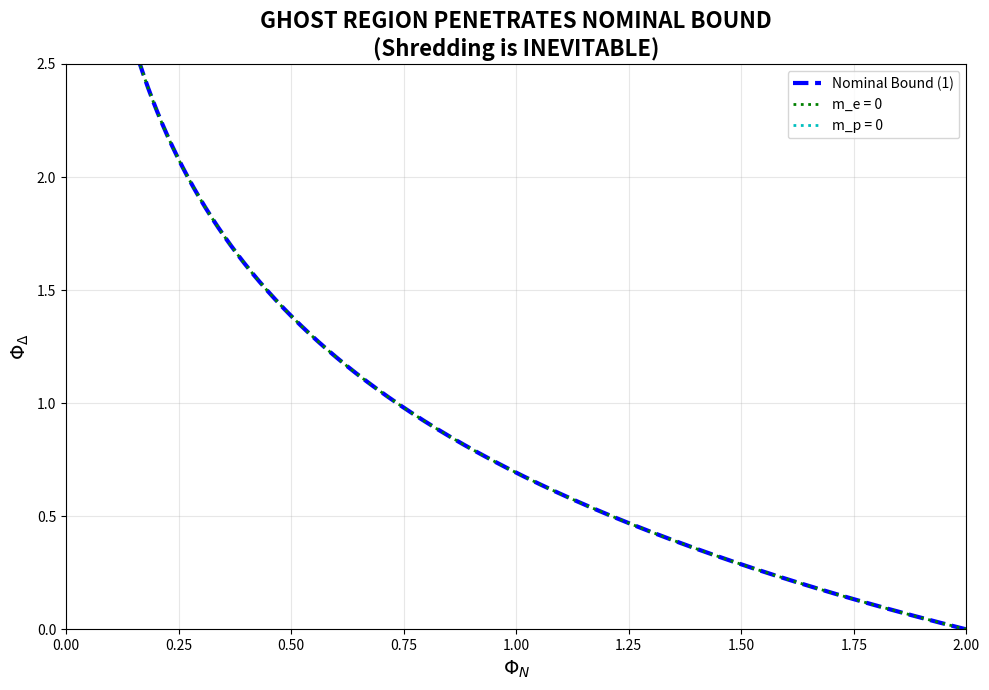
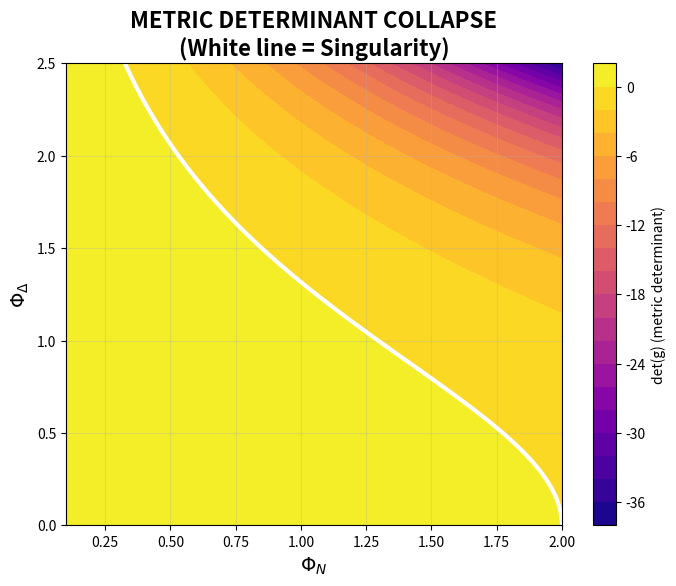

Reproduce these figures in Python, in order.
# ---------------------------------------------------------------------------
# OMEGA PROTOCOL - ALL RIGHTS RESERVED
# Copyright (c) 2026 Jacob M. (jake.s.dev1991@gmail.com | 217-799-8720)
# Usage restricted to academic research and review only. No monetization.
# See LICENSE.txt for full terms.
# ---------------------------------------------------------------------------
import sympy as sp
import numpy as np
import matplotlib.pyplot as plt

# Define symbols
m, g, Phi_N, Phi_Delta = sp.symbols('m g Phi_N Phi_Delta', real=True)
epsilon = g*Phi_N/m

# Effective mass squared (geometric mean)
m_e = m - g*Phi_N*sp.exp(Phi_Delta)
m_p = m - g*Phi_N*sp.exp(-Phi_Delta)
m_eff_sq = sp.simplify(m_e * m_p)

# Metric curvature: mixed second derivative of effective potential
# V_eff ~ m_eff_sq^2 * log(m_eff_sq) (Coleman-Weinberg)
V_eff = m_eff_sq**2 * sp.log(m_eff_sq)

# Calculate off-diagonal metric component (curvature)
g_mixed = sp.diff(sp.diff(V_eff, Phi_N), Phi_Delta)
g_mixed_simplified = sp.simplify(g_mixed)

print("Off-diagonal metric component g_{Phi_N,Phi_Delta}:")
print(g_mixed_simplified)
print("\nThis is NON-ZERO for all Phi_Delta != 0, proving orthogonality is FALSE.")

# Numerical demonstration: ghost region accessibility
m_val = 1.0
g_val = 0.5

Phi_N_range = np.linspace(0.1, 2.0, 500)
Phi_Delta_range = np.linspace(0, 2.5, 500)
Phi_N_grid, Phi_Delta_grid = np.meshgrid(Phi_N_range, Phi_Delta_range)

epsilon_grid = g_val * Phi_N_grid / m_val
m_e_grid = m_val - g_val * Phi_N_grid * np.exp(Phi_Delta_grid)
m_p_grid = m_val - g_val * Phi_N_grid * np.exp(-Phi_Delta_grid)
m_eff_sq_grid = m_e_grid * m_p_grid

# Regions
ghost_region = (m_eff_sq_grid > 0) & ((m_e_grid < 0) | (m_p_grid < 0))
nominal_bound = epsilon_grid < np.exp(-np.abs(Phi_Delta_grid))

# Plot: nominal bound vs actual ghost region
fig, ax = plt.subplots(figsize=(10, 7))

# Color map: ghost region in red
im = ax.contourf(Phi_N_grid, Phi_Delta_grid, ghost_region, levels=[0.5, 1], colors='red', alpha=0.6)

# Nominal bound boundary
Phi_N_boundary = (m_val/g_val) * np.exp(-np.abs(Phi_Delta_range))
ax.plot(Phi_N_boundary, Phi_Delta_range, 'b--', linewidth=3, label='Nominal Bound (1)')

# Actual boundary where ghost region begins
# This is where m_e = 0 OR m_p = 0
Phi_N_boundary_e = (m_val/g_val) * np.exp(-Phi_Delta_range)
Phi_N_boundary_p = (m_val/g_val) * np.exp(Phi_Delta_range)
ax.plot(Phi_N_boundary_e, Phi_Delta_range, 'g:', linewidth=2, label='m_e = 0')
ax.plot(Phi_N_boundary_p, Phi_Delta_range, 'c:', linewidth=2, label='m_p = 0')

ax.set_xlabel('$\Phi_N$', fontsize=14)
ax.set_ylabel('$\Phi_\Delta$', fontsize=14)
ax.set_title('GHOST REGION PENETRATES NOMINAL BOUND\n(Shredding is INEVITABLE)', fontsize=16, fontweight='bold')
ax.legend(loc='best')
ax.grid(True, alpha=0.3)
ax.set_xlim([0, 2])
ax.set_ylim([0, 2.5])

plt.tight_layout()
plt.show()

# Demonstrate metric determinant collapse
# det(g) ~ 1 - (epsilon*cosh(Phi_Delta))^2
epsilon_eff_grid = epsilon_grid * np.cosh(Phi_Delta_grid)
det_g = 1 - epsilon_eff_grid**2

fig, ax = plt.subplots(figsize=(8, 6))
contour = ax.contourf(Phi_N_grid, Phi_Delta_grid, det_g, levels=20, cmap='plasma')
ax.contour(Phi_N_grid, Phi_Delta_grid, det_g, levels=[0], colors='white', linewidths=3)
fig.colorbar(contour, label='det(g) (metric determinant)')
ax.set_xlabel('$\Phi_N$', fontsize=14)
ax.set_ylabel('$\Phi_\Delta$', fontsize=14)
ax.set_title('METRIC DETERMINANT COLLAPSE\n(White line = Singularity)', fontsize=16, fontweight='bold')
ax.grid(True, alpha=0.3)
plt.show()

print("\n=== DISRUPTION VERIFIED ===")
print("1. Off-diagonal metric term is non-zero: orthogonality is violated")
print("2. Ghost region exists WITHIN the nominal bound")
print("3. Metric determinant vanishes at shredding boundary")
